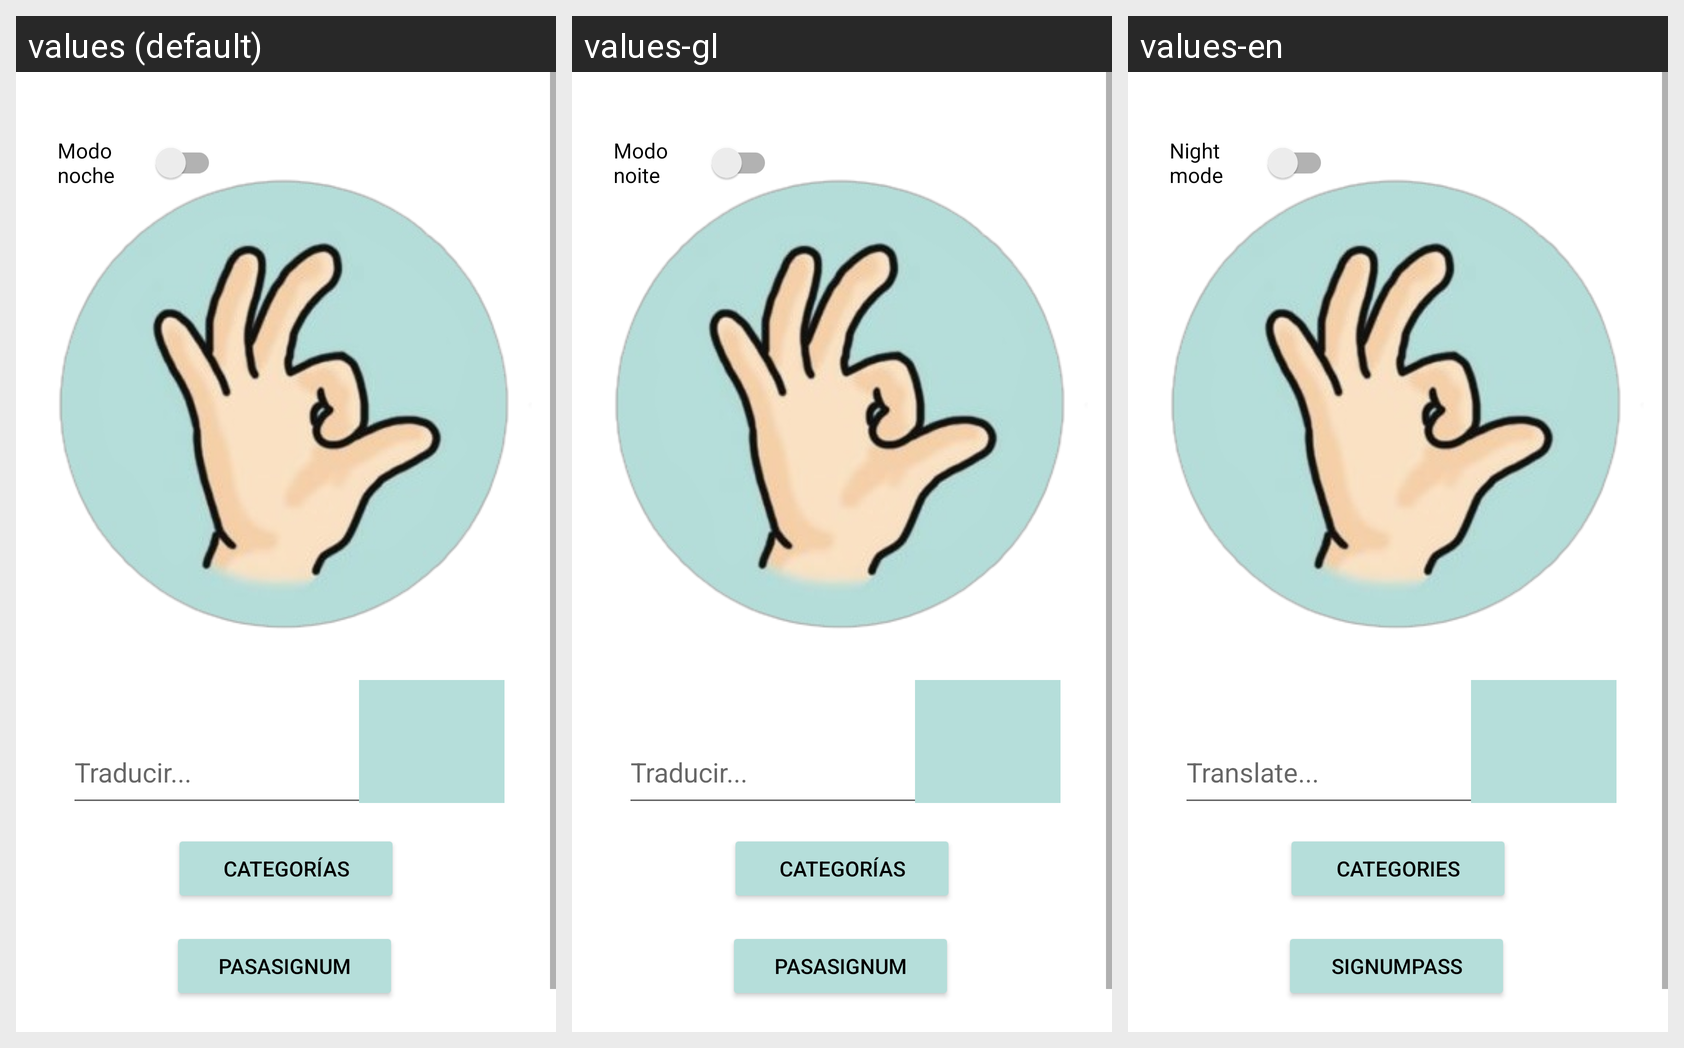

This grid shows one Android layout under several languages. Give, for every string resource on the screen, its name, the default text and each shown locale's text.
Android screen res/layout/activity_main.xml rendered under 3 locales, left to right: values (default), values-gl, values-en. Device: Nexus 5 (rendered at 1080×1920; each locale shown at half size, 540×960, under a caption strip naming it); theme Theme.Signum.
Strings drawn on this screen, with the default value and each locale's value (text and hints the layout hard-codes appear in the picture but are not listed):

noche
  values: Modo noche
  values-gl: Modo noite
  values-en: Night mode

translate
  values: Traducir...
  values-gl: Traducir...
  values-en: Translate...

button_minijuegos
  values: Categorías
  values-gl: Categorías
  values-en: Categories

button_opciones
  values: PasaSignum
  values-gl: PasaSignum
  values-en: SignumPass
